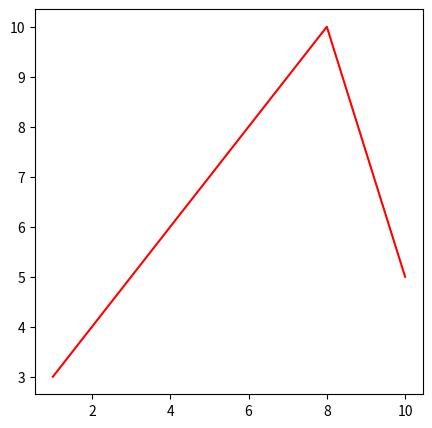

Generate this figure with matplotlib:
import matplotlib.pyplot as plt
import numpy as np

xPoints = np.array([1, 8, 10])
yPoints = np.array([3, 10, 5])

plt.figure(figsize = (5, 5))
plt.plot(xPoints, yPoints, color = 'red')